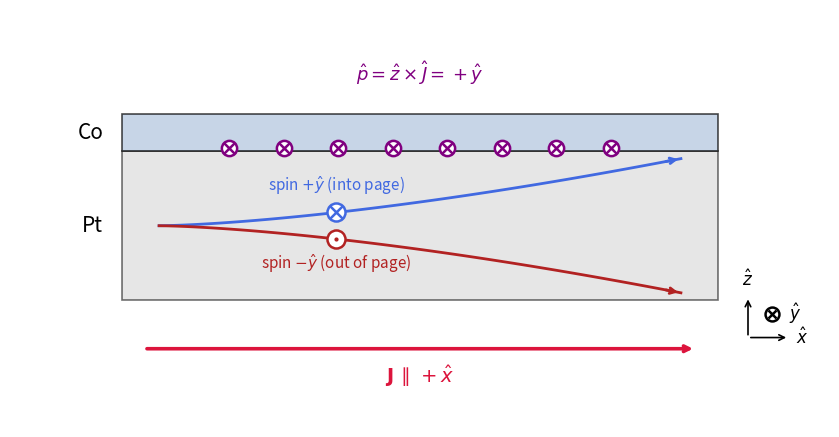

Here is the Python script that generated this plot: (Note: this script raises an exception after producing the figure.)
"""Schematic of the spin Hall effect in a Pt/Co bilayer (2D
side view in the x-z plane).

Generates `she_schematic.{pdf,png}` for use in `docs/theory.tex`
section 6.1.

Layout:
  - x horizontal, z vertical, y out of the page.
  - Pt slab (grey) below, Co layer (blue) on top.
  - Charge current J along +x (horizontal arrow under the Pt).
  - Two electron trajectories: spin-+y (out of page, marker O.)
    deflects toward +z and accumulates at the Pt/Co interface;
    spin--y (into page, marker Ox) deflects toward -z.
  - Spin polarization at the interface marked by a row of
    out-of-page symbols labelled p_hat = z_hat x J_hat = +y_hat.

Functions
---------
main
    Build and save the figure.
"""
#
#                                                                       Modules
# =============================================================================
# Third-party
import matplotlib.pyplot as plt
import numpy as np
from matplotlib.patches import Rectangle

#
#                                                          Authorship & Credits
# =============================================================================
__author__ = 'Rui Barreira (rbarreira@ethz.ch)'
__credits__ = ['Rui Barreira']
__status__ = 'Development'

# =============================================================================
#
# =============================================================================


def _spin_out(ax, x, z, color, size=13):
    """Draw a 'spin out of page' marker (circle with a dot)."""
    ax.plot(x, z, marker='o', color=color, markersize=size,
            markerfacecolor='white', markeredgewidth=1.8)
    ax.plot(x, z, marker='.', color=color, markersize=4)


def _spin_in(ax, x, z, color, size=13):
    """Draw a 'spin into page' marker (circle with a cross)."""
    ax.plot(x, z, marker='o', color=color, markersize=size,
            markerfacecolor='white', markeredgewidth=1.8)
    ax.plot(x, z, marker='x', color=color, markersize=size - 4,
            mew=1.8)


def _arrow(ax, p0, p1, color, lw=2.0):
    ax.annotate('', xy=p1, xytext=p0,
                arrowprops=dict(arrowstyle='->', color=color,
                                lw=lw))


def main():
    # ~~~~~~~~~~~~~~~~~~~~~~~~~~~~~~~~~~~~~~~~~~~~~~~~~~~~~~~~~~~~~~~~~~~~~~~~~
    # Geometry (arbitrary units).
    L = 8.0
    t_pt = 2.0
    t_co = 0.5
    # ~~~~~~~~~~~~~~~~~~~~~~~~~~~~~~~~~~~~~~~~~~~~~~~~~~~~~~~~~~~~~~~~~~~~~~~~~
    fig, ax = plt.subplots(figsize=(8.5, 4.5))
    # Pt slab.
    ax.add_patch(Rectangle(
        (0, 0), L, t_pt,
        facecolor='lightgray', edgecolor='k', lw=1.2, alpha=0.55))
    # Co slab.
    ax.add_patch(Rectangle(
        (0, t_pt), L, t_co,
        facecolor='lightsteelblue', edgecolor='k', lw=1.2,
        alpha=0.70))
    # ~~~~~~~~~~~~~~~~~~~~~~~~~~~~~~~~~~~~~~~~~~~~~~~~~~~~~~~~~~~~~~~~~~~~~~~~~
    # Layer labels (just outside the left edge).
    ax.text(-0.25, t_pt * 0.5, 'Pt',
            fontsize=15, ha='right', va='center')
    ax.text(-0.25, t_pt + t_co * 0.5, 'Co',
            fontsize=15, ha='right', va='center')
    # ~~~~~~~~~~~~~~~~~~~~~~~~~~~~~~~~~~~~~~~~~~~~~~~~~~~~~~~~~~~~~~~~~~~~~~~~~
    # Charge current J along +x, drawn below the Pt slab.
    j_z = -0.65
    _arrow(ax, (0.30, j_z), (L - 0.30, j_z),
           color='crimson', lw=2.6)
    ax.text(L / 2.0, j_z - 0.45,
            r'$\mathbf{J}\,\parallel\,+\hat{x}$',
            color='crimson', fontsize=14, ha='center')
    # ~~~~~~~~~~~~~~~~~~~~~~~~~~~~~~~~~~~~~~~~~~~~~~~~~~~~~~~~~~~~~~~~~~~~~~~~~
    # Two electron trajectories. Both drift along +x (left to
    # right in the figure); the spin-out-of-page (+y) electron
    # deflects to +z and accumulates at the Pt/Co interface;
    # the spin-into-page (-y) electron deflects to -z and
    # accumulates at the lower Pt surface. The curve is a power
    # law in x so the deflection is gradual and reads cleanly.
    s = np.linspace(0.0, 1.0, 60)
    x_traj = 0.5 + (L - 1.0) * s
    z0 = 0.5 * t_pt
    # Spin-+y trajectory.
    z_up = z0 + (0.45 * t_pt) * s ** 1.5
    ax.plot(x_traj, z_up, color='royalblue', lw=2.0)
    _arrow(ax,
           (x_traj[-3], z_up[-3]),
           (x_traj[-1], z_up[-1]),
           color='royalblue', lw=2.0)
    # Place the +y spin marker about a third along the path.
    # +y_hat points INTO the page in our right-handed frame
    # (x_hat right, z_hat up), so the marker is "into page".
    i1 = len(s) // 3
    _spin_in(ax, x_traj[i1], z_up[i1], 'royalblue')
    ax.text(x_traj[i1], z_up[i1] + 0.30,
            r'spin $+\hat{y}$ (into page)',
            color='royalblue', fontsize=11, ha='center')
    # Spin--y trajectory.
    z_dn = z0 - (0.45 * t_pt) * s ** 1.5
    ax.plot(x_traj, z_dn, color='firebrick', lw=2.0)
    _arrow(ax,
           (x_traj[-3], z_dn[-3]),
           (x_traj[-1], z_dn[-1]),
           color='firebrick', lw=2.0)
    _spin_out(ax, x_traj[i1], z_dn[i1], 'firebrick')
    ax.text(x_traj[i1], z_dn[i1] - 0.40,
            r'spin $-\hat{y}$ (out of page)',
            color='firebrick', fontsize=11, ha='center')
    # ~~~~~~~~~~~~~~~~~~~~~~~~~~~~~~~~~~~~~~~~~~~~~~~~~~~~~~~~~~~~~~~~~~~~~~~~~
    # Spin accumulation at the Pt/Co interface: a row of
    # into-page markers along z = t_pt + small offset. p_hat is
    # along +y_hat which is INTO the page in our right-handed
    # frame (x_hat right, z_hat up).
    for x in np.linspace(L * 0.18, L * 0.82, 8):
        _spin_in(ax, x, t_pt + 0.04, 'purple', size=11)
    ax.text(L / 2.0, t_pt + t_co + 0.45,
            r'$\hat{p} = \hat{z}\times\hat{J} = +\hat{y}$',
            color='purple', fontsize=13, ha='center')
    # ~~~~~~~~~~~~~~~~~~~~~~~~~~~~~~~~~~~~~~~~~~~~~~~~~~~~~~~~~~~~~~~~~~~~~~~~~
    # Axis triad in the lower-right corner: x_hat, z_hat as
    # arrows; y_hat as out-of-page marker.
    tx = L + 0.40
    tz = -0.50
    _arrow(ax, (tx, tz), (tx + 0.55, tz), color='k', lw=1.2)
    ax.text(tx + 0.65, tz, r'$\hat{x}$',
            fontsize=12, va='center')
    _arrow(ax, (tx, tz), (tx, tz + 0.55), color='k', lw=1.2)
    ax.text(tx, tz + 0.70, r'$\hat{z}$',
            fontsize=12, ha='center')
    _spin_in(ax, tx + 0.32, tz + 0.32, 'k', size=10)
    ax.text(tx + 0.55, tz + 0.32, r'$\hat{y}$',
            fontsize=12, va='center')
    # ~~~~~~~~~~~~~~~~~~~~~~~~~~~~~~~~~~~~~~~~~~~~~~~~~~~~~~~~~~~~~~~~~~~~~~~~~
    # Cosmetic.
    ax.set_xlim(-1.5, L + 1.5)
    ax.set_ylim(-1.7, t_pt + t_co + 1.4)
    ax.set_aspect('equal')
    ax.set_axis_off()
    fig.tight_layout()
    fig.savefig('docs/figures/she_schematic.pdf',
                bbox_inches='tight')
    fig.savefig('docs/figures/she_schematic.png',
                dpi=180, bbox_inches='tight')
    print('Saved docs/figures/she_schematic.{pdf,png}')


# =============================================================================
if __name__ == '__main__':
    main()
